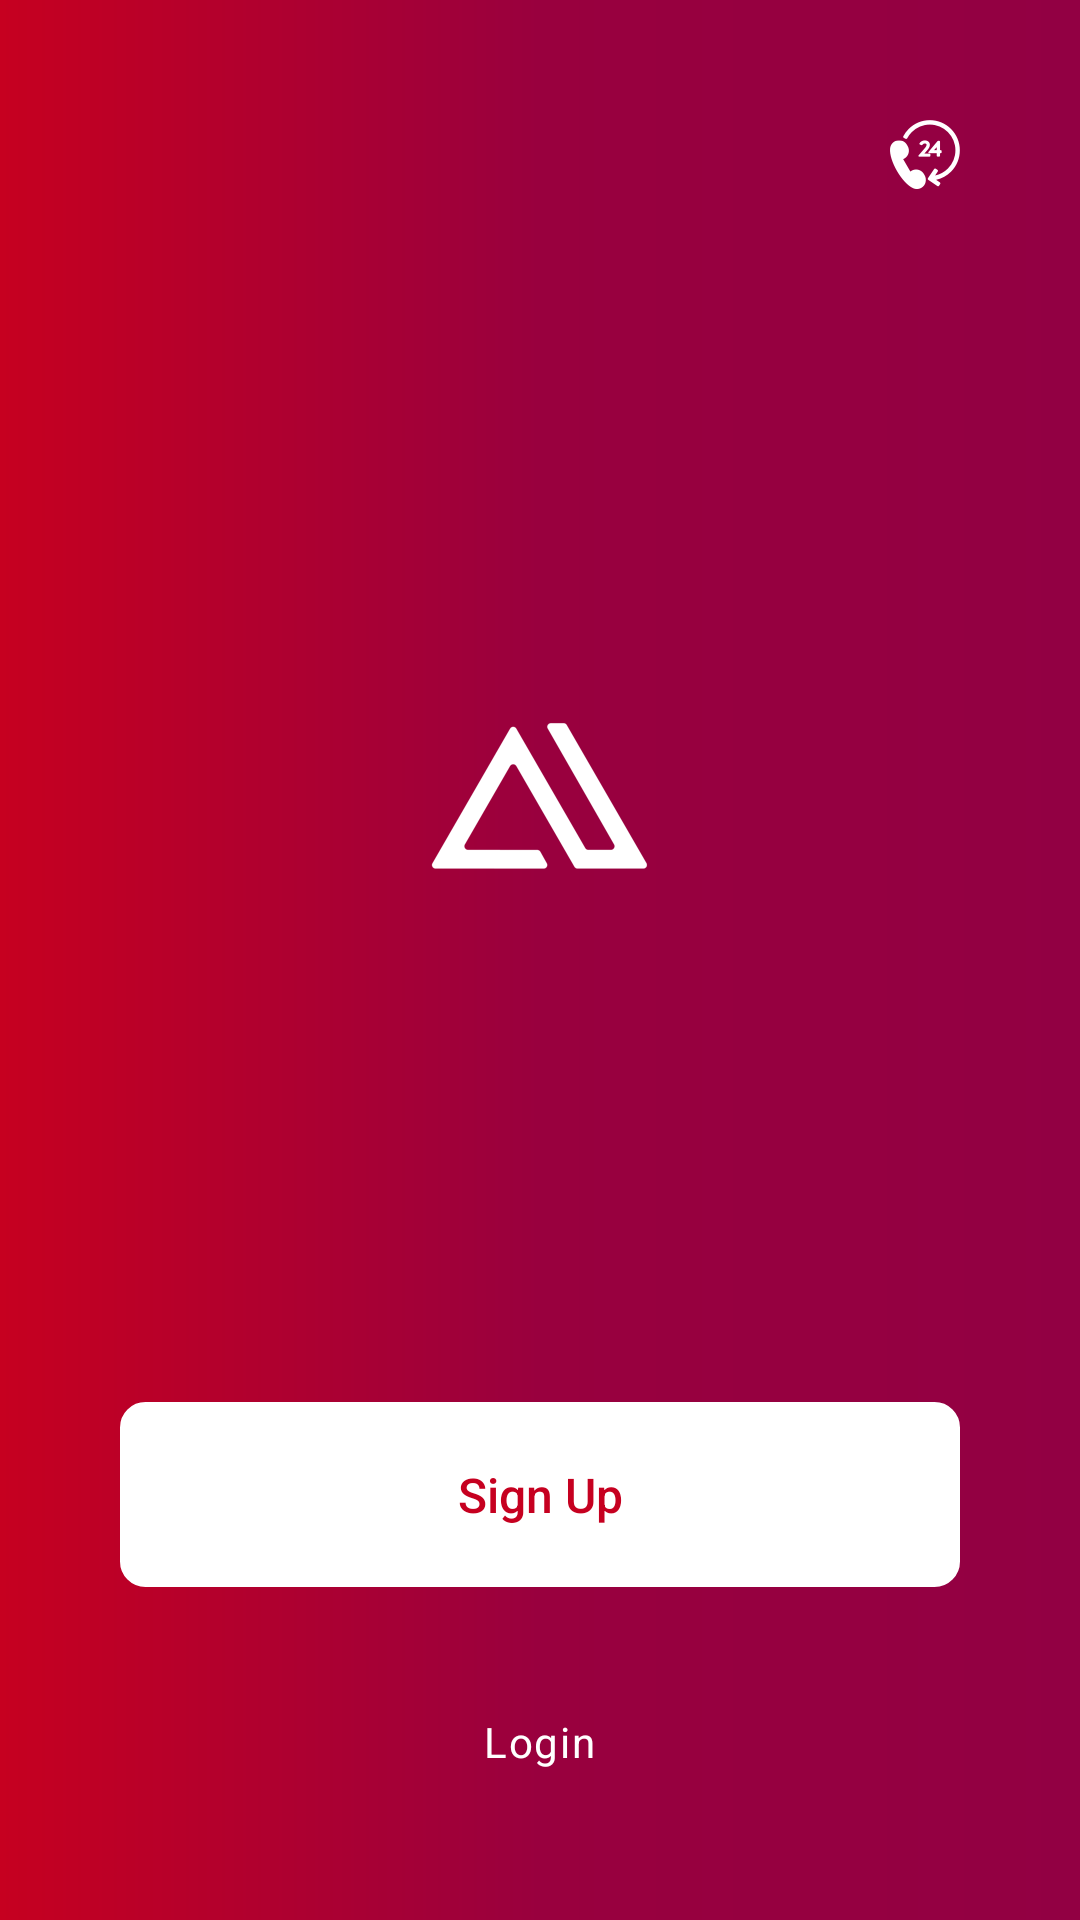

Produce the Android XML layout that renders to this screen, including the resource entries it uses.
<!-- AndroidManifest.xml: activity theme SplashTheme -->
<!-- res/layout/activity_login_sign_up.xml -->
<?xml version="1.0" encoding="utf-8"?>
<LinearLayout
    xmlns:android="http://schemas.android.com/apk/res/android"
    xmlns:app="http://schemas.android.com/apk/res-auto"
    xmlns:tools="http://schemas.android.com/tools"
    android:layout_width="match_parent"
    android:layout_height="match_parent"
    tools:context="com.example.hydeenoble.alat.LoginSignUpActivity"
    android:orientation="vertical"
    android:padding="40dp">

    <ImageView
        android:id="@+id/twenty_four_hour_support"
        android:layout_width="wrap_content"
        android:layout_height="wrap_content"
        android:src="@drawable/twenty_four_hour_support_copy_2"
        android:layout_gravity="end"/>

    <ImageView
        android:id="@+id/logo"
        android:layout_width="wrap_content"
        android:layout_height="wrap_content"
        android:src="@drawable/alat_coloured_copy_3"
        android:layout_gravity="center"
        android:layout_weight="2"/>


    <Button
        android:id="@+id/sign_up"
        android:layout_width="match_parent"
        android:layout_height="wrap_content"
        android:text="Sign Up"
        android:layout_gravity="center"
        android:backgroundTint="@color/colorWhite"
        android:background="@drawable/rounded_corners"
        android:textColor="@color/colorScarlet"
        android:textSize="16sp"
        android:padding="20dp"
        android:textAllCaps="false"/>

    <TextView
        android:id="@+id/login"
        android:layout_width="wrap_content"
        android:layout_height="wrap_content"
        android:text="Login"
        android:layout_gravity="center"
        android:layout_marginTop="32dp"
        android:textSize="14sp"
        android:letterSpacing="0.04"
        android:lineSpacingExtra="21.3sp"
        android:textColor="@color/colorWhite"
        android:paddingLeft="20dp"
        android:paddingBottom="10dp"
        android:paddingTop="10dp"
        android:paddingRight="20dp"/>
</LinearLayout>
<!-- resources referenced by this layout -->
<resources>
  <color name="colorScarlet">#c60020</color>
  <color name="colorWhite">#FFFFFF</color>
  <!-- drawable alat_coloured_copy_3: png bitmap (drawable-hdpi, 2720 bytes) -->
  <!-- drawable rounded_corners (drawable) -->
  <?xml version="1.0" encoding="utf-8"?>
  <shape xmlns:android="http://schemas.android.com/apk/res/android">
      <stroke
          android:width="3dp"
          android:color="@color/colorWhite" />
  
      <padding
          android:bottom="1dp"
          android:left="1dp"
          android:right="1dp"
          android:top="1dp" />
  
      <corners
          android:bottomLeftRadius="7dp"
          android:bottomRightRadius="7dp"
          android:topLeftRadius="7dp"
          android:topRightRadius="7dp" />
  </shape>
  <!-- drawable twenty_four_hour_support_copy_2: png bitmap (drawable-hdpi, 1116 bytes) -->
  <style name="SplashTheme" parent="Theme.AppCompat.NoActionBar">
          <item name="android:windowBackground">@drawable/gradient_bg</item>
          <item name="colorPrimaryDark">@color/colorScarlet</item>
      </style>
  <!-- drawable gradient_bg (drawable) -->
  <?xml version="1.0" encoding="utf-8"?>
      <shape xmlns:android="http://schemas.android.com/apk/res/android"
          android:shape="rectangle" >
  
          <gradient
              android:angle="0"
              android:endColor="@color/colorPurpleRed"
              android:centerColor="@color/colorCranBerry"
              android:startColor="@color/colorScarlet"
              android:type="linear" />
  
      </shape>
  
  
  <color name="colorPurpleRed">#920043</color>
  <color name="colorCranBerry">#99003e</color>
</resources>
